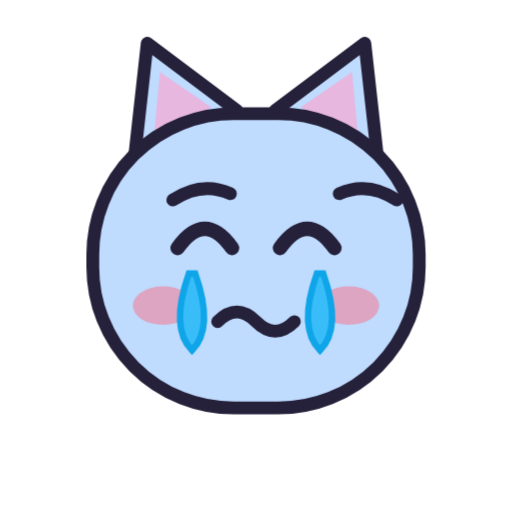
t = 0.00 s
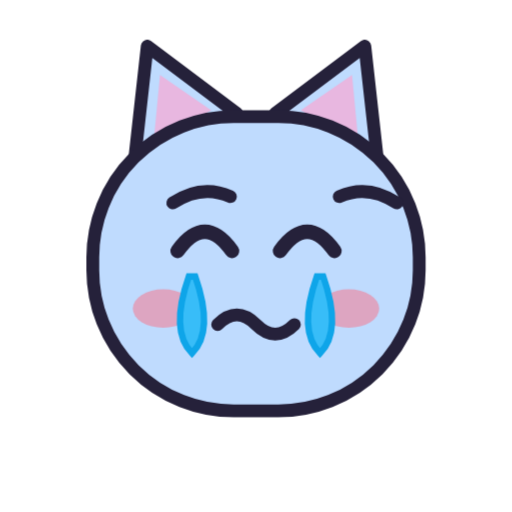
t = 0.18 s
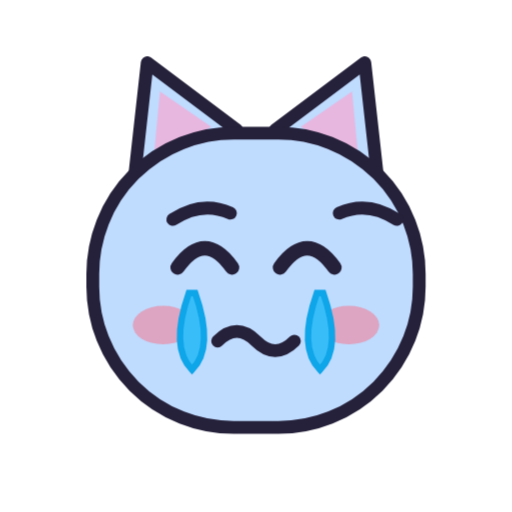
t = 0.53 s
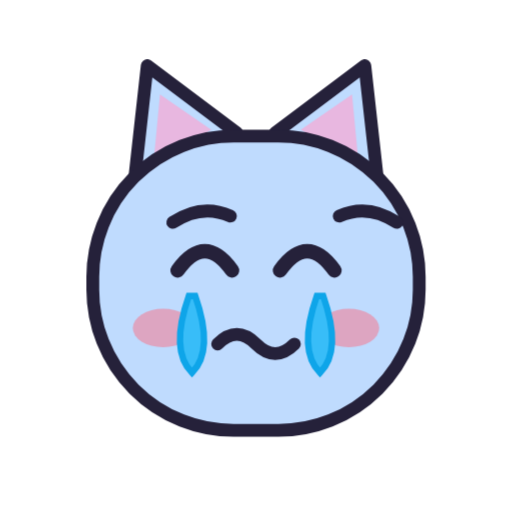
t = 0.70 s
t = 0.88 s: frame unchanged from t = 0.53 s, image omitted
t = 1.23 s: frame unchanged from t = 0.18 s, image omitted

The animated SVG that drew these frames (rendered in a browser with its animation timeline set to each time). Animation: 1 CSS @keyframes rule; one cycle of 1.40 s, repeats indefinitely.

<svg xmlns="http://www.w3.org/2000/svg" viewBox="0 0 320 320" width="320" height="320" role="img" aria-label="Надрікання"><style>@keyframes miston{0%,100%{transform:translateY(-7px)}50%{transform:translateY(7px)}}.m{animation:miston 1.4s ease-in-out infinite;transform-origin:160px 170px}@media (prefers-reduced-motion:reduce){.m{animation:none}}</style><g class="m"><g>
      <path d="M 84 106 L 92 34 L 148 76 Z" fill="#BFDBFE" stroke="#25213A" stroke-width="8" stroke-linejoin="round"/>
      <path d="M 236 106 L 228 34 L 172 76 Z" fill="#BFDBFE" stroke="#25213A" stroke-width="8" stroke-linejoin="round"/>
      <path d="M 96 94 L 100 52 L 132 74 Z" fill="#F9A8D4" opacity="0.7"/>
      <path d="M 224 94 L 220 52 L 188 74 Z" fill="#F9A8D4" opacity="0.7"/>
      <rect x="58" y="78" width="204" height="184" rx="88" fill="#BFDBFE" stroke="#25213A" stroke-width="8"/>
      <path d="M 108 132 q 18 -12 36 -4" fill="none" stroke="#25213A" stroke-width="8" stroke-linecap="round"/><path d="M 212 128 q 18 -8 36 4" fill="none" stroke="#25213A" stroke-width="8" stroke-linecap="round"/>
      <path d="M 111 162 q 17 -24 34 0" fill="none" stroke="#25213A" stroke-width="9" stroke-linecap="round"/><path d="M 175 162 q 17 -24 34 0" fill="none" stroke="#25213A" stroke-width="9" stroke-linecap="round"/>
      <ellipse cx="102" cy="198" rx="19" ry="12" fill="#FB7185" opacity="0.5"/><ellipse cx="218" cy="198" rx="19" ry="12" fill="#FB7185" opacity="0.5"/>
      <path d="M 136 208 q 12 -12 24 0 q 12 12 24 0" fill="none" stroke="#25213A" stroke-width="8" stroke-linecap="round"/>
    </g><path d="M 118 178 q -12 34 2 48 q 14 -14 2 -48 z" fill="#38BDF8" stroke="#0EA5E9" stroke-width="4"/><path d="M 202 178 q 12 34 -2 48 q -14 -14 -2 -48 z" fill="#38BDF8" stroke="#0EA5E9" stroke-width="4"/></g></svg>
